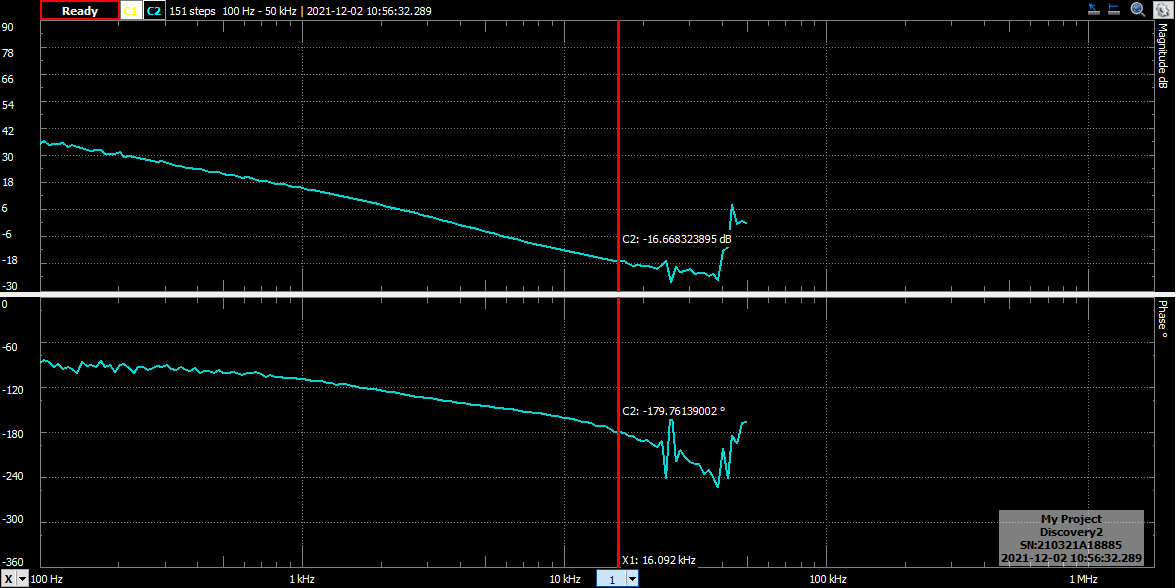

The table this chart was drawn from, first rows:
#Digilent WaveForms Network Analyzer - B…
#Device Name: Discovery2
#Serial Number: SN:210321A18885
#Date Time: 2021-12-02 10:56:32.289
#Start: 100 Hz
#Stop: 50000 Hz
#Steps: 151
#Wavegen: Wavegen1
#Amplification: 1 X
#Settle: 10 ms
#MinPeriods: 16
#Channel: Channel 2
#Range: 60.4918 V
#Offset: -0.00337698 V
#Relative: yes
Frequency (Hz), Channel 2 Magnitude (dB), Channel 2 Phase (*)
100, 34.93, -88.41
104.2, 36.38, -84.91
108.6, 34.57, -87.14
113.2, 35.23, -94.26
118, 35.09, -89.11
123, 35.33, -96.05
128.2, 33.9, -93.2
133.6, 34.5, -95.97
139.3, 33.91, -101.7
145.2, 33.23, -87.52
151.3, 32.42, -91.86
157.7, 31.77, -90.97
164.4, 32.58, -93
171.4, 32.26, -85.91
178.6, 30.78, -94.09
186.2, 30.7, -91.19
194, 30.47, -100.2
202.2, 31.71, -90.42
210.8, 29.23, -89.41
219.7, 29.76, -94.97
229, 29.45, -102.2
238.7, 28.93, -94.01
248.8, 28.56, -93.09
259.3, 27.81, -97.72
270.3, 27.38, -94.48
281.7, 27.19, -92.77
293.6, 27.76, -94.09
306.1, 26.7, -91.35
319, 26.33, -96.36
332.5, 25.4, -97.41
346.6, 25.39, -93.21
361.2, 24.51, -97.47
376.5, 24.64, -98.64
392.4, 24.05, -95.59
409, 24.16, -101
426.3, 23.55, -99.56
444.4, 22.77, -98.94
463.2, 22.65, -101.8
482.8, 22.61, -97.03
503.2, 21.85, -101
524.5, 21.59, -101.2
546.7, 21.37, -100.9
569.8, 20.96, -101.4
593.9, 20.25, -104.7
619, 20.31, -101.8
... 106 more rows
